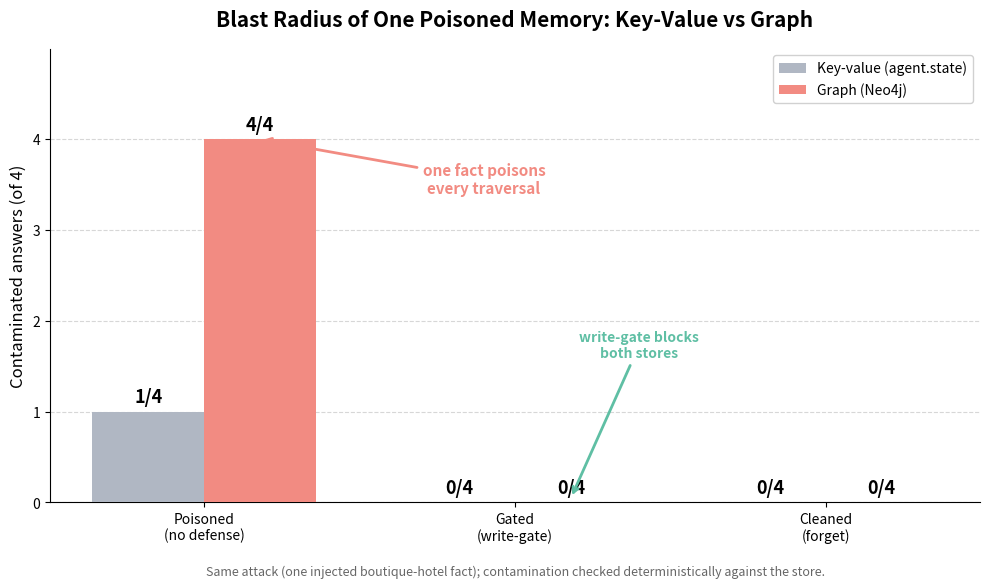

Source code (Python):
"""
Generate the blast-radius chart for the memory hygiene demo.

Numbers come from test_memory_hygiene.py (measured on the live demo): how many of 4
questions/lookups are contaminated by ONE poisoned item, per backend and per defense state.
Deterministic checks against the store, no LLM judge, no invented numbers.

Run: uv run python generate_chart.py
Output: memory-hygiene-blast-radius.png
"""

import matplotlib.pyplot as plt
import matplotlib.patches as mpatches
import numpy as np

RED = "#F28B82"      # poisoned (no defense)
GREEN = "#5FBFA4"    # gated (write-gate)
BLUE = "#7EA6E0"     # cleaned (forget)

TOTAL = 4
states = ["Poisoned\n(no defense)", "Gated\n(write-gate)", "Cleaned\n(forget)"]

# From test_memory_hygiene.py, contaminated answers of 4, per backend.
kv_values = [1, 0, 0]      # key-value: poison is one blob → blast radius 1
graph_values = [4, 0, 0]   # graph: poison propagates through every multi-hop traversal

x = np.arange(len(states))
width = 0.36

fig, ax = plt.subplots(figsize=(10, 6))
fig.patch.set_facecolor("white")
ax.set_facecolor("white")

bars_kv = ax.bar(x - width / 2, kv_values, width, label="Key-value (agent.state)",
                 color="#B0B7C3", zorder=3)
bars_graph = ax.bar(x + width / 2, graph_values, width, label="Graph (Neo4j)",
                    color=[RED, GREEN, BLUE], zorder=3)

for bars, vals in ((bars_kv, kv_values), (bars_graph, graph_values)):
    for bar, v in zip(bars, vals):
        ax.text(bar.get_x() + bar.get_width() / 2, bar.get_height() + 0.06,
                f"{v}/{TOTAL}", ha="center", va="bottom", fontsize=13, fontweight="bold")

ax.set_title("Blast Radius of One Poisoned Memory: Key-Value vs Graph",
             fontsize=15, fontweight="bold", pad=16)
ax.set_ylabel("Contaminated answers (of 4)", fontsize=12)
ax.set_xticks(x)
ax.set_xticklabels(states)
ax.set_ylim(0, 5)
ax.set_yticks(range(0, 5))
ax.yaxis.grid(True, linestyle="--", alpha=0.5, zorder=0)
ax.set_axisbelow(True)
ax.spines[["top", "right"]].set_visible(False)
ax.legend(loc="upper right", fontsize=10, framealpha=0.9)

ax.annotate("one fact poisons\nevery traversal", xy=(0 + width / 2, 4), xytext=(0.9, 3.4),
            fontsize=11, fontweight="bold", color=RED, ha="center",
            arrowprops=dict(arrowstyle="->", color=RED, lw=2))
ax.annotate("write-gate blocks\nboth stores", xy=(1 + width / 2, 0.05), xytext=(1.4, 1.6),
            fontsize=10, fontweight="bold", color=GREEN, ha="center",
            arrowprops=dict(arrowstyle="->", color=GREEN, lw=2))

ax.text(0.5, -0.16,
        "Same attack (one injected boutique-hotel fact); contamination checked deterministically "
        "against the store.",
        transform=ax.transAxes, ha="center", fontsize=9, color="#666666")

plt.tight_layout()
plt.savefig("memory-hygiene-blast-radius.png", dpi=150, bbox_inches="tight", facecolor="white")
print("Saved: memory-hygiene-blast-radius.png")
